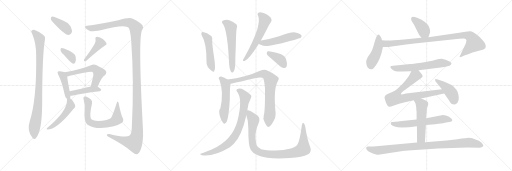
t = 0.00 s
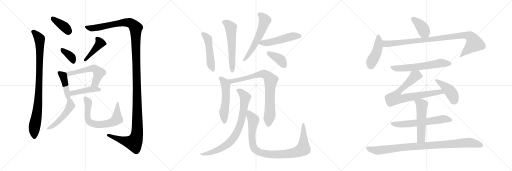
t = 4.22 s
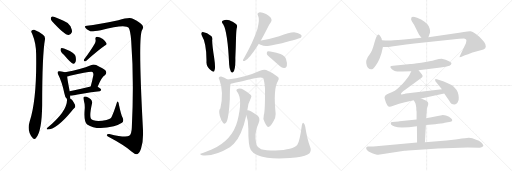
t = 8.44 s
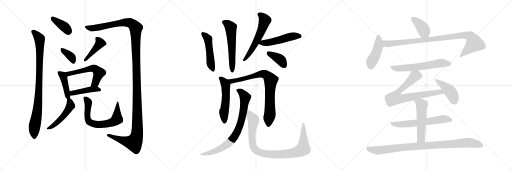
t = 12.67 s
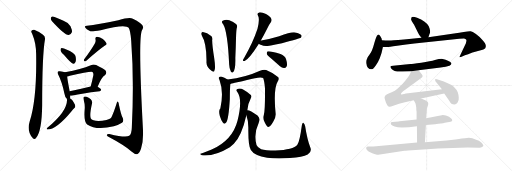
t = 16.89 s
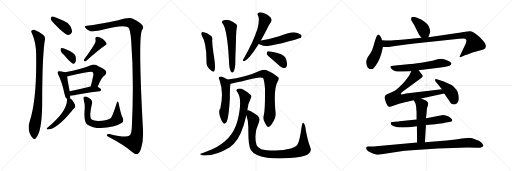
t = 21.11 s

The animated SVG that drew these frames (rendered in a browser with its animation timeline set to each time). Animation: 28 CSS @keyframes rules; one cycle of 21.11 s.

<svg version="1.1" viewBox="0 0 3072 1024" xmlns="http://www.w3.org/2000/svg">
  <g stroke="lightgray" stroke-dasharray="1,1" stroke-width="1" transform="scale(4, 4)">
    <line x1="0" y1="0" x2="256" y2="256"></line>
    <line x1="256" y1="0" x2="0" y2="256"></line>
    <line x1="128" y1="0" x2="128" y2="256"></line>
    <line x1="0" y1="128" x2="256" y2="128"></line>
    <line x1="256" y1="0" x2="512" y2="256"></line>
    <line x1="512" y1="0" x2="256" y2="256"></line>
    <line x1="384" y1="0" x2="384" y2="256"></line>
    <line x1="256" y1="128" x2="512" y2="128"></line>
    <line x1="512" y1="0" x2="768" y2="256"></line>
    <line x1="768" y1="0" x2="512" y2="256"></line>
    <line x1="640" y1="0" x2="640" y2="256"></line>
    <line x1="512" y1="128" x2="768" y2="128"></line>
  </g>
<g transform="scale(1, -1) translate(0, -850)">
   <style type="text/css">
    @keyframes keyframes0 {
      from {
       stroke: black;
       stroke-dashoffset: 381;
       stroke-width: 128;
       }
       55% {
       animation-timing-function: step-end;
       stroke: black;
       stroke-dashoffset: 0;
       stroke-width: 128;
       }
       to {
       stroke: black;
       stroke-width: 1024;
       }
       }
       #make-me-a-hanzi-animation-0 {
         animation: keyframes0 0.560059s both;
         animation-delay: 0.000000s;
         animation-timing-function: linear;
       }
    @keyframes keyframes1 {
      from {
       stroke: black;
       stroke-dashoffset: 904;
       stroke-width: 128;
       }
       75% {
       animation-timing-function: step-end;
       stroke: black;
       stroke-dashoffset: 0;
       stroke-width: 128;
       }
       to {
       stroke: black;
       stroke-width: 1024;
       }
       }
       #make-me-a-hanzi-animation-1 {
         animation: keyframes1 0.985677s both;
         animation-delay: 0.560059s;
         animation-timing-function: linear;
       }
    @keyframes keyframes2 {
      from {
       stroke: black;
       stroke-dashoffset: 1421;
       stroke-width: 128;
       }
       82% {
       animation-timing-function: step-end;
       stroke: black;
       stroke-dashoffset: 0;
       stroke-width: 128;
       }
       to {
       stroke: black;
       stroke-width: 1024;
       }
       }
       #make-me-a-hanzi-animation-2 {
         animation: keyframes2 1.406413s both;
         animation-delay: 1.545736s;
         animation-timing-function: linear;
       }
    @keyframes keyframes3 {
      from {
       stroke: black;
       stroke-dashoffset: 360;
       stroke-width: 128;
       }
       54% {
       animation-timing-function: step-end;
       stroke: black;
       stroke-dashoffset: 0;
       stroke-width: 128;
       }
       to {
       stroke: black;
       stroke-width: 1024;
       }
       }
       #make-me-a-hanzi-animation-3 {
         animation: keyframes3 0.542969s both;
         animation-delay: 2.952149s;
         animation-timing-function: linear;
       }
    @keyframes keyframes4 {
      from {
       stroke: black;
       stroke-dashoffset: 426;
       stroke-width: 128;
       }
       58% {
       animation-timing-function: step-end;
       stroke: black;
       stroke-dashoffset: 0;
       stroke-width: 128;
       }
       to {
       stroke: black;
       stroke-width: 1024;
       }
       }
       #make-me-a-hanzi-animation-4 {
         animation: keyframes4 0.596680s both;
         animation-delay: 3.495118s;
         animation-timing-function: linear;
       }
    @keyframes keyframes5 {
      from {
       stroke: black;
       stroke-dashoffset: 424;
       stroke-width: 128;
       }
       58% {
       animation-timing-function: step-end;
       stroke: black;
       stroke-dashoffset: 0;
       stroke-width: 128;
       }
       to {
       stroke: black;
       stroke-width: 1024;
       }
       }
       #make-me-a-hanzi-animation-5 {
         animation: keyframes5 0.595052s both;
         animation-delay: 4.091798s;
         animation-timing-function: linear;
       }
    @keyframes keyframes6 {
      from {
       stroke: black;
       stroke-dashoffset: 559;
       stroke-width: 128;
       }
       65% {
       animation-timing-function: step-end;
       stroke: black;
       stroke-dashoffset: 0;
       stroke-width: 128;
       }
       to {
       stroke: black;
       stroke-width: 1024;
       }
       }
       #make-me-a-hanzi-animation-6 {
         animation: keyframes6 0.704915s both;
         animation-delay: 4.686850s;
         animation-timing-function: linear;
       }
    @keyframes keyframes7 {
      from {
       stroke: black;
       stroke-dashoffset: 434;
       stroke-width: 128;
       }
       59% {
       animation-timing-function: step-end;
       stroke: black;
       stroke-dashoffset: 0;
       stroke-width: 128;
       }
       to {
       stroke: black;
       stroke-width: 1024;
       }
       }
       #make-me-a-hanzi-animation-7 {
         animation: keyframes7 0.603190s both;
         animation-delay: 5.391765s;
         animation-timing-function: linear;
       }
    @keyframes keyframes8 {
      from {
       stroke: black;
       stroke-dashoffset: 496;
       stroke-width: 128;
       }
       62% {
       animation-timing-function: step-end;
       stroke: black;
       stroke-dashoffset: 0;
       stroke-width: 128;
       }
       to {
       stroke: black;
       stroke-width: 1024;
       }
       }
       #make-me-a-hanzi-animation-8 {
         animation: keyframes8 0.653646s both;
         animation-delay: 5.994955s;
         animation-timing-function: linear;
       }
    @keyframes keyframes9 {
      from {
       stroke: black;
       stroke-dashoffset: 684;
       stroke-width: 128;
       }
       69% {
       animation-timing-function: step-end;
       stroke: black;
       stroke-dashoffset: 0;
       stroke-width: 128;
       }
       to {
       stroke: black;
       stroke-width: 1024;
       }
       }
       #make-me-a-hanzi-animation-9 {
         animation: keyframes9 0.806641s both;
         animation-delay: 6.648601s;
         animation-timing-function: linear;
       }
    @keyframes keyframes10 {
      from {
       stroke: black;
       stroke-dashoffset: 485;
       stroke-width: 128;
       }
       61% {
       animation-timing-function: step-end;
       stroke: black;
       stroke-dashoffset: 0;
       stroke-width: 128;
       }
       to {
       stroke: black;
       stroke-width: 1024;
       }
       }
       #make-me-a-hanzi-animation-10 {
         animation: keyframes10 0.644694s both;
         animation-delay: 7.455242s;
         animation-timing-function: linear;
       }
    @keyframes keyframes11 {
      from {
       stroke: black;
       stroke-dashoffset: 568;
       stroke-width: 128;
       }
       65% {
       animation-timing-function: step-end;
       stroke: black;
       stroke-dashoffset: 0;
       stroke-width: 128;
       }
       to {
       stroke: black;
       stroke-width: 1024;
       }
       }
       #make-me-a-hanzi-animation-11 {
         animation: keyframes11 0.712240s both;
         animation-delay: 8.099936s;
         animation-timing-function: linear;
       }
    @keyframes keyframes12 {
      from {
       stroke: black;
       stroke-dashoffset: 574;
       stroke-width: 128;
       }
       65% {
       animation-timing-function: step-end;
       stroke: black;
       stroke-dashoffset: 0;
       stroke-width: 128;
       }
       to {
       stroke: black;
       stroke-width: 1024;
       }
       }
       #make-me-a-hanzi-animation-12 {
         animation: keyframes12 0.717122s both;
         animation-delay: 8.812176s;
         animation-timing-function: linear;
       }
    @keyframes keyframes13 {
      from {
       stroke: black;
       stroke-dashoffset: 501;
       stroke-width: 128;
       }
       62% {
       animation-timing-function: step-end;
       stroke: black;
       stroke-dashoffset: 0;
       stroke-width: 128;
       }
       to {
       stroke: black;
       stroke-width: 1024;
       }
       }
       #make-me-a-hanzi-animation-13 {
         animation: keyframes13 0.657715s both;
         animation-delay: 9.529298s;
         animation-timing-function: linear;
       }
    @keyframes keyframes14 {
      from {
       stroke: black;
       stroke-dashoffset: 385;
       stroke-width: 128;
       }
       56% {
       animation-timing-function: step-end;
       stroke: black;
       stroke-dashoffset: 0;
       stroke-width: 128;
       }
       to {
       stroke: black;
       stroke-width: 1024;
       }
       }
       #make-me-a-hanzi-animation-14 {
         animation: keyframes14 0.563314s both;
         animation-delay: 10.187013s;
         animation-timing-function: linear;
       }
    @keyframes keyframes15 {
      from {
       stroke: black;
       stroke-dashoffset: 530;
       stroke-width: 128;
       }
       63% {
       animation-timing-function: step-end;
       stroke: black;
       stroke-dashoffset: 0;
       stroke-width: 128;
       }
       to {
       stroke: black;
       stroke-width: 1024;
       }
       }
       #make-me-a-hanzi-animation-15 {
         animation: keyframes15 0.681315s both;
         animation-delay: 10.750327s;
         animation-timing-function: linear;
       }
    @keyframes keyframes16 {
      from {
       stroke: black;
       stroke-dashoffset: 803;
       stroke-width: 128;
       }
       72% {
       animation-timing-function: step-end;
       stroke: black;
       stroke-dashoffset: 0;
       stroke-width: 128;
       }
       to {
       stroke: black;
       stroke-width: 1024;
       }
       }
       #make-me-a-hanzi-animation-16 {
         animation: keyframes16 0.903483s both;
         animation-delay: 11.431642s;
         animation-timing-function: linear;
       }
    @keyframes keyframes17 {
      from {
       stroke: black;
       stroke-dashoffset: 791;
       stroke-width: 128;
       }
       72% {
       animation-timing-function: step-end;
       stroke: black;
       stroke-dashoffset: 0;
       stroke-width: 128;
       }
       to {
       stroke: black;
       stroke-width: 1024;
       }
       }
       #make-me-a-hanzi-animation-17 {
         animation: keyframes17 0.893717s both;
         animation-delay: 12.335125s;
         animation-timing-function: linear;
       }
    @keyframes keyframes18 {
      from {
       stroke: black;
       stroke-dashoffset: 947;
       stroke-width: 128;
       }
       76% {
       animation-timing-function: step-end;
       stroke: black;
       stroke-dashoffset: 0;
       stroke-width: 128;
       }
       to {
       stroke: black;
       stroke-width: 1024;
       }
       }
       #make-me-a-hanzi-animation-18 {
         animation: keyframes18 1.020671s both;
         animation-delay: 13.228842s;
         animation-timing-function: linear;
       }
    @keyframes keyframes19 {
      from {
       stroke: black;
       stroke-dashoffset: 392;
       stroke-width: 128;
       }
       56% {
       animation-timing-function: step-end;
       stroke: black;
       stroke-dashoffset: 0;
       stroke-width: 128;
       }
       to {
       stroke: black;
       stroke-width: 1024;
       }
       }
       #make-me-a-hanzi-animation-19 {
         animation: keyframes19 0.569010s both;
         animation-delay: 14.249513s;
         animation-timing-function: linear;
       }
    @keyframes keyframes20 {
      from {
       stroke: black;
       stroke-dashoffset: 444;
       stroke-width: 128;
       }
       59% {
       animation-timing-function: step-end;
       stroke: black;
       stroke-dashoffset: 0;
       stroke-width: 128;
       }
       to {
       stroke: black;
       stroke-width: 1024;
       }
       }
       #make-me-a-hanzi-animation-20 {
         animation: keyframes20 0.611328s both;
         animation-delay: 14.818523s;
         animation-timing-function: linear;
       }
    @keyframes keyframes21 {
      from {
       stroke: black;
       stroke-dashoffset: 952;
       stroke-width: 128;
       }
       76% {
       animation-timing-function: step-end;
       stroke: black;
       stroke-dashoffset: 0;
       stroke-width: 128;
       }
       to {
       stroke: black;
       stroke-width: 1024;
       }
       }
       #make-me-a-hanzi-animation-21 {
         animation: keyframes21 1.024740s both;
         animation-delay: 15.429851s;
         animation-timing-function: linear;
       }
    @keyframes keyframes22 {
      from {
       stroke: black;
       stroke-dashoffset: 610;
       stroke-width: 128;
       }
       67% {
       animation-timing-function: step-end;
       stroke: black;
       stroke-dashoffset: 0;
       stroke-width: 128;
       }
       to {
       stroke: black;
       stroke-width: 1024;
       }
       }
       #make-me-a-hanzi-animation-22 {
         animation: keyframes22 0.746419s both;
         animation-delay: 16.454591s;
         animation-timing-function: linear;
       }
    @keyframes keyframes23 {
      from {
       stroke: black;
       stroke-dashoffset: 755;
       stroke-width: 128;
       }
       71% {
       animation-timing-function: step-end;
       stroke: black;
       stroke-dashoffset: 0;
       stroke-width: 128;
       }
       to {
       stroke: black;
       stroke-width: 1024;
       }
       }
       #make-me-a-hanzi-animation-23 {
         animation: keyframes23 0.864421s both;
         animation-delay: 17.201010s;
         animation-timing-function: linear;
       }
    @keyframes keyframes24 {
      from {
       stroke: black;
       stroke-dashoffset: 426;
       stroke-width: 128;
       }
       58% {
       animation-timing-function: step-end;
       stroke: black;
       stroke-dashoffset: 0;
       stroke-width: 128;
       }
       to {
       stroke: black;
       stroke-width: 1024;
       }
       }
       #make-me-a-hanzi-animation-24 {
         animation: keyframes24 0.596680s both;
         animation-delay: 18.065431s;
         animation-timing-function: linear;
       }
    @keyframes keyframes25 {
      from {
       stroke: black;
       stroke-dashoffset: 610;
       stroke-width: 128;
       }
       67% {
       animation-timing-function: step-end;
       stroke: black;
       stroke-dashoffset: 0;
       stroke-width: 128;
       }
       to {
       stroke: black;
       stroke-width: 1024;
       }
       }
       #make-me-a-hanzi-animation-25 {
         animation: keyframes25 0.746419s both;
         animation-delay: 18.662111s;
         animation-timing-function: linear;
       }
    @keyframes keyframes26 {
      from {
       stroke: black;
       stroke-dashoffset: 528;
       stroke-width: 128;
       }
       63% {
       animation-timing-function: step-end;
       stroke: black;
       stroke-dashoffset: 0;
       stroke-width: 128;
       }
       to {
       stroke: black;
       stroke-width: 1024;
       }
       }
       #make-me-a-hanzi-animation-26 {
         animation: keyframes26 0.679688s both;
         animation-delay: 19.408530s;
         animation-timing-function: linear;
       }
    @keyframes keyframes27 {
      from {
       stroke: black;
       stroke-dashoffset: 946;
       stroke-width: 128;
       }
       75% {
       animation-timing-function: step-end;
       stroke: black;
       stroke-dashoffset: 0;
       stroke-width: 128;
       }
       to {
       stroke: black;
       stroke-width: 1024;
       }
       }
       #make-me-a-hanzi-animation-27 {
         animation: keyframes27 1.019857s both;
         animation-delay: 20.088218s;
         animation-timing-function: linear;
       }
</style>
<path d="M 312.0 724.0 Q 387.0 642.0 411.0 641.0 Q 424.0 640.0 432.0 659.0 Q 433.0 672.0 423.0 694.0 Q 410.0 715.0 381.0 726.0 Q 336.0 748.0 316.0 752.0 Q 306.0 753.0 305.0 742.0 Q 304.0 733.0 312.0 724.0 Z" fill="lightgray"></path> 
<path d="M 193.0 649.0 Q 218.0 589.0 217.0 519.0 Q 221.0 254.0 178.0 122.0 Q 160.0 65.0 195.0 25.0 Q 207.0 10.0 217.0 25.0 Q 251.0 62.0 253.0 221.0 Q 253.0 521.0 270.0 615.0 Q 273.0 634.0 256.0 644.0 Q 232.0 663.0 205.0 673.0 Q 195.0 674.0 189.0 666.0 Q 185.0 660.0 193.0 649.0 Z" fill="lightgray"></path> 
<path d="M 522.0 697.0 Q 506.0 697.0 510.0 687.0 Q 517.0 675.0 539.0 665.0 Q 548.0 661.0 604.0 670.0 Q 754.0 710.0 772.0 684.0 Q 782.0 668.0 787.0 609.0 Q 805.0 365.0 791.0 88.0 Q 790.0 48.0 775.0 36.0 Q 754.0 23.0 656.0 47.0 Q 640.0 48.0 641.0 39.0 Q 642.0 32.0 656.0 27.0 Q 743.0 -19.0 789.0 -58.0 Q 811.0 -77.0 823.0 -74.0 Q 836.0 -71.0 846.0 -42.0 Q 861.0 4.0 858.0 70.0 Q 828.0 625.0 852.0 669.0 Q 864.0 690.0 853.0 701.0 Q 843.0 716.0 797.0 739.0 Q 776.0 749.0 710.0 730.0 Q 587.0 705.0 522.0 697.0 Z" fill="lightgray"></path> 
<path d="M 383.0 522.0 Q 426.0 471.0 439.0 468.0 Q 446.0 467.0 452.0 477.0 Q 458.0 487.0 454.0 511.0 Q 450.0 535.0 384.0 560.0 Q 372.0 564.0 367.0 562.0 Q 363.0 561.0 363.0 550.0 Q 364.0 541.0 383.0 522.0 Z" fill="lightgray"></path> 
<path d="M 569.0 590.0 Q 548.0 553.0 505.0 495.0 Q 501.0 488.0 506.0 483.0 Q 512.0 482.0 518.0 487.0 Q 593.0 553.0 630.0 578.0 Q 643.0 582.0 639.0 591.0 Q 633.0 604.0 617.0 617.0 Q 601.0 630.0 582.0 631.0 Q 570.0 630.0 573.0 614.0 Q 576.0 604.0 569.0 590.0 Z" fill="lightgray"></path> 
<path d="M 421.0 260.0 Q 422.0 267.0 422.0 277.0 L 418.0 304.0 Q 405.0 370.0 403.0 392.0 C 401.0 413.0 401.0 413.0 390.0 417.0 Q 380.0 421.0 359.0 423.0 Q 350.0 426.0 347.0 421.0 Q 343.0 417.0 349.0 404.0 Q 371.0 362.0 386.0 292.0 Q 389.0 270.0 402.0 257.0 C 419.0 238.0 419.0 238.0 421.0 260.0 Z" fill="lightgray"></path> 
<path d="M 586.0 330.0 Q 608.0 388.0 631.0 401.0 Q 644.0 416.0 632.0 430.0 Q 619.0 440.0 577.0 461.0 Q 562.0 467.0 545.0 460.0 Q 488.0 436.0 390.0 417.0 C 361.0 411.0 374.0 386.0 403.0 392.0 Q 410.0 393.0 419.0 396.0 Q 548.0 426.0 555.0 419.0 Q 562.0 412.0 560.0 399.0 Q 553.0 362.0 544.0 332.0 C 536.0 303.0 575.0 302.0 586.0 330.0 Z" fill="lightgray"></path> 
<path d="M 422.0 277.0 Q 429.0 277.0 437.0 278.0 Q 488.0 291.0 598.0 304.0 Q 605.0 305.0 607.0 312.0 Q 607.0 318.0 586.0 330.0 C 571.0 339.0 571.0 339.0 544.0 332.0 Q 472.0 314.0 418.0 304.0 C 389.0 298.0 392.0 276.0 422.0 277.0 Z" fill="lightgray"></path> 
<path d="M 402.0 257.0 Q 401.0 256.0 402.0 250.0 Q 402.0 183.0 286.0 86.0 Q 282.0 83.0 280.0 78.0 Q 280.0 74.0 284.0 74.0 Q 339.0 74.0 428.0 182.0 Q 440.0 197.0 448.0 204.0 Q 454.0 211.0 450.0 222.0 Q 435.0 255.0 421.0 260.0 C 402.0 271.0 402.0 271.0 402.0 257.0 Z" fill="lightgray"></path> 
<path d="M 736.0 144.0 Q 726.0 163.0 713.0 226.0 Q 713.0 238.0 707.0 241.0 Q 703.0 244.0 700.0 231.0 Q 679.0 164.0 666.0 143.0 Q 659.0 136.0 639.0 131.0 Q 590.0 121.0 561.0 129.0 Q 548.0 133.0 545.0 140.0 Q 536.0 159.0 552.0 230.0 Q 558.0 254.0 520.0 270.0 Q 510.0 274.0 504.0 270.0 Q 498.0 267.0 502.0 253.0 Q 511.0 222.0 508.0 194.0 Q 502.0 122.0 523.0 104.0 Q 577.0 67.0 683.0 93.0 Q 707.0 100.0 732.0 115.0 Q 745.0 125.0 736.0 144.0 Z" fill="lightgray"></path> 
<path d="M 1210.0 639.5 Q 1240.0 591.5 1239.0 481.5 Q 1236.0 448.5 1273.0 423.5 Q 1285.0 417.5 1286.0 426.5 Q 1295.0 436.5 1285.0 504.5 Q 1273.0 580.5 1273.0 609.5 Q 1276.0 622.5 1269.0 633.5 Q 1242.0 654.5 1217.0 658.5 Q 1213.0 659.5 1209.0 654.5 Q 1206.0 648.5 1210.0 639.5 Z" fill="lightgray"></path> 
<path d="M 1339.0 705.5 Q 1366.0 660.5 1375.0 463.5 Q 1376.0 438.5 1385.0 421.5 Q 1391.0 411.5 1398.0 417.5 Q 1414.0 430.5 1412.0 503.5 Q 1415.0 566.5 1416.0 620.5 Q 1417.0 662.5 1420.0 679.5 Q 1427.0 698.5 1416.0 707.5 Q 1401.0 719.5 1376.0 729.5 Q 1357.0 736.5 1336.0 726.5 Q 1326.0 719.5 1339.0 705.5 Z" fill="lightgray"></path> 
<path d="M 1565.0 607.5 Q 1583.0 638.5 1602.0 676.5 Q 1614.0 704.5 1626.0 719.5 Q 1633.0 729.5 1627.0 740.5 Q 1623.0 750.5 1596.0 766.5 Q 1571.0 778.5 1555.0 776.5 Q 1539.0 772.5 1549.0 754.5 Q 1559.0 736.5 1545.0 678.5 Q 1518.0 596.5 1466.0 506.5 Q 1459.0 496.5 1458.0 491.5 Q 1457.0 481.5 1468.0 485.5 Q 1496.0 497.5 1553.0 588.5 L 1565.0 607.5 Z" fill="lightgray"></path> 
<path d="M 1553.0 588.5 Q 1562.0 579.5 1596.0 574.5 Q 1606.0 574.5 1692.0 591.5 Q 1800.0 621.5 1805.0 624.5 Q 1812.0 631.5 1808.0 640.5 Q 1801.0 650.5 1771.0 656.5 Q 1746.0 660.5 1675.0 633.5 Q 1624.0 617.5 1567.0 608.5 Q 1566.0 608.5 1565.0 607.5 C 1536.0 600.5 1536.0 600.5 1553.0 588.5 Z" fill="lightgray"></path> 
<path d="M 1629.0 498.5 L 1680.0 453.5 Q 1693.0 441.5 1707.0 443.5 Q 1717.0 443.5 1721.0 455.5 Q 1725.0 468.5 1716.0 496.5 Q 1710.0 514.5 1683.0 526.5 Q 1614.0 548.5 1604.0 542.5 Q 1600.0 538.5 1601.0 526.5 Q 1605.0 516.5 1629.0 498.5 Z" fill="lightgray"></path> 
<path d="M 1365.0 373.5 Q 1347.0 386.5 1327.0 391.5 Q 1318.0 392.5 1313.0 385.5 Q 1310.0 381.5 1317.0 371.5 Q 1344.0 299.5 1322.0 199.5 Q 1310.0 189.5 1319.0 155.5 Q 1328.0 125.5 1338.0 114.5 Q 1348.0 102.5 1357.0 115.5 Q 1372.0 136.5 1379.0 257.5 Q 1379.0 326.5 1383.0 347.5 C 1385.0 360.5 1385.0 360.5 1365.0 373.5 Z" fill="lightgray"></path> 
<path d="M 1583.0 160.5 Q 1576.0 138.5 1588.0 117.5 Q 1601.0 89.5 1610.0 89.5 Q 1623.0 90.5 1640.0 121.5 Q 1655.0 146.5 1654.0 166.5 Q 1639.0 319.5 1667.0 363.5 Q 1677.0 378.5 1670.0 387.5 Q 1643.0 411.5 1597.0 430.5 Q 1582.0 434.5 1560.0 426.5 Q 1473.0 386.5 1365.0 373.5 C 1335.0 369.5 1354.0 341.5 1383.0 347.5 Q 1386.0 347.5 1482.0 370.5 Q 1561.0 392.5 1579.0 382.5 Q 1586.0 366.5 1590.0 320.5 Q 1591.0 187.5 1583.0 160.5 Z" fill="lightgray"></path> 
<path d="M 1484.0 189.5 Q 1487.0 228.5 1506.0 264.5 Q 1512.0 273.5 1505.0 280.5 Q 1490.0 296.5 1461.0 312.5 Q 1445.0 322.5 1429.0 318.5 Q 1411.0 314.5 1424.0 298.5 Q 1457.0 253.5 1425.0 126.5 Q 1395.0 9.5 1270.0 -46.5 L 1217.0 -66.5 Q 1205.0 -69.5 1202.0 -71.5 Q 1198.0 -75.5 1211.0 -80.5 Q 1286.0 -89.5 1379.0 -32.5 L 1403.0 -11.5 Q 1451.0 37.5 1478.0 159.5 L 1484.0 189.5 Z" fill="lightgray"></path> 
<path d="M 1861.0 -30.5 Q 1843.0 14.5 1831.0 93.5 Q 1828.0 109.5 1821.0 113.5 Q 1814.0 117.5 1811.0 98.5 Q 1798.0 1.5 1784.0 -17.5 Q 1760.0 -47.5 1652.0 -52.5 Q 1592.0 -52.5 1567.0 -44.5 Q 1545.0 -34.5 1539.0 -19.5 Q 1521.0 49.5 1552.0 113.5 Q 1564.0 141.5 1545.0 158.5 Q 1496.0 192.5 1484.0 189.5 C 1467.0 194.5 1469.0 188.5 1478.0 159.5 Q 1491.0 126.5 1490.0 78.5 Q 1489.0 -23.5 1505.0 -49.5 Q 1526.0 -83.5 1603.0 -95.5 Q 1655.0 -102.5 1740.0 -97.5 Q 1816.0 -93.5 1846.0 -76.5 Q 1874.0 -60.5 1861.0 -30.5 Z" fill="lightgray"></path> 
<path d="M 2570.5 628.0 L 2576.5 645.0 Q 2586.5 663.0 2572.5 694.0 Q 2567.5 706.0 2545.5 722.0 Q 2529.5 736.0 2502.5 745.0 Q 2475.5 754.0 2469.5 748.0 Q 2467.5 742.0 2466.5 735.0 Q 2466.5 728.0 2484.5 702.0 L 2507.5 656.0 Q 2511.5 645.0 2528.5 624.0 C 2547.5 601.0 2560.5 600.0 2570.5 628.0 Z" fill="lightgray"></path> 
<path d="M 2291.5 609.0 L 2289.5 620.0 Q 2277.5 644.0 2270.5 644.0 Q 2260.5 644.0 2246.5 595.0 Q 2233.5 545.0 2218.5 525.0 Q 2204.5 505.0 2203.5 502.0 Q 2202.5 498.0 2199.5 493.0 Q 2196.5 488.0 2197.5 472.0 Q 2199.5 455.0 2207.5 445.0 Q 2222.5 429.0 2238.5 439.0 Q 2244.5 443.0 2256.5 461.0 Q 2268.5 478.0 2278.5 502.0 Q 2289.5 526.0 2297.5 569.0 L 2291.5 609.0 Z" fill="lightgray"></path> 
<path d="M 2528.5 624.0 L 2469.5 618.0 Q 2368.5 609.0 2346.5 608.0 Q 2324.5 607.0 2291.5 609.0 C 2261.5 610.0 2267.5 569.0 2297.5 569.0 L 2322.5 569.0 Q 2325.5 568.0 2382.5 577.0 Q 2439.5 586.0 2486.5 590.0 L 2755.5 618.0 Q 2783.5 620.0 2789.5 619.0 Q 2795.5 618.0 2797.5 612.0 Q 2800.5 610.0 2795.5 592.0 L 2763.5 524.0 Q 2756.5 510.0 2757.5 508.0 Q 2759.5 506.0 2769.5 510.0 L 2789.5 519.0 Q 2832.5 536.0 2840.5 538.0 L 2895.5 552.0 Q 2903.5 554.0 2911.5 562.0 Q 2923.5 582.0 2894.5 611.0 Q 2876.5 632.0 2855.5 647.0 Q 2834.5 662.0 2823.5 664.0 Q 2812.5 665.0 2782.5 659.0 Q 2752.5 653.0 2734.5 651.0 L 2570.5 628.0 L 2528.5 624.0 Z" fill="lightgray"></path> 
<path d="M 2511.5 430.0 L 2643.5 446.0 Q 2677.5 451.0 2696.5 457.0 Q 2707.5 464.0 2708.5 469.0 Q 2710.5 473.0 2699.5 480.0 Q 2688.5 487.0 2673.5 492.0 L 2650.5 498.0 Q 2635.5 498.0 2609.5 491.0 Q 2584.5 483.0 2527.5 475.0 Q 2471.5 467.0 2462.5 467.0 L 2358.5 457.0 Q 2344.5 455.0 2342.5 452.0 Q 2340.5 447.0 2348.5 439.0 Q 2366.5 418.0 2413.5 422.0 L 2467.5 424.0 L 2511.5 430.0 Z" fill="lightgray"></path> 
<path d="M 2526.5 260.0 L 2665.5 290.0 C 2694.5 296.0 2681.5 320.0 2651.5 316.0 L 2435.5 290.0 L 2424.5 287.0 Q 2409.5 283.0 2406.5 286.0 Q 2400.5 293.0 2435.5 316.0 L 2529.5 384.0 Q 2541.5 394.0 2530.5 405.0 L 2511.5 430.0 C 2493.5 454.0 2480.5 451.0 2467.5 424.0 L 2457.5 403.0 Q 2451.5 391.0 2431.5 366.0 Q 2411.5 341.0 2397.5 330.0 Q 2373.5 308.0 2362.5 303.0 Q 2351.5 297.0 2335.5 291.0 Q 2320.5 285.0 2313.5 279.0 Q 2308.5 272.0 2307.5 267.0 Q 2306.5 261.0 2315.5 236.0 Q 2325.5 211.0 2336.5 210.0 Q 2341.5 209.0 2359.5 216.0 Q 2377.5 223.0 2394.5 228.0 L 2429.5 238.0 L 2482.5 249.0 L 2526.5 260.0 Z" fill="lightgray"></path> 
<path d="M 2665.5 290.0 L 2696.5 245.0 Q 2705.5 224.0 2726.5 224.0 Q 2737.5 225.0 2745.5 236.0 Q 2754.5 247.0 2752.5 266.0 Q 2751.5 284.0 2746.5 298.0 Q 2742.5 311.0 2722.5 331.0 Q 2702.5 350.0 2630.5 373.0 Q 2613.5 379.0 2611.5 375.0 Q 2609.5 370.0 2612.5 364.0 L 2651.5 316.0 L 2665.5 290.0 Z" fill="lightgray"></path> 
<path d="M 2555.5 101.0 L 2610.5 106.0 Q 2652.5 108.0 2668.5 114.0 L 2703.5 121.0 Q 2713.5 122.0 2713.5 129.0 Q 2713.5 136.0 2705.5 142.0 L 2694.5 151.0 Q 2671.5 162.0 2650.5 160.0 Q 2647.5 160.0 2626.5 155.0 L 2588.5 147.0 L 2555.5 142.0 L 2499.5 134.0 L 2397.5 123.0 Q 2397.5 122.0 2372.5 121.0 Q 2347.5 120.0 2345.5 116.0 Q 2343.5 110.0 2346.5 104.0 Q 2350.5 98.0 2367.5 92.0 Q 2384.5 86.0 2411.5 86.0 L 2453.5 88.0 L 2501.5 94.0 L 2555.5 101.0 Z" fill="lightgray"></path> 
<path d="M 2549.5 -2.0 L 2555.5 101.0 L 2555.5 142.0 L 2559.5 171.0 L 2561.5 199.0 Q 2561.5 202.0 2567.5 218.0 Q 2575.5 238.0 2554.5 248.0 L 2526.5 260.0 C 2498.5 272.0 2467.5 275.0 2482.5 249.0 L 2492.5 232.0 Q 2494.5 227.0 2497.5 206.0 Q 2497.5 188.0 2499.5 180.0 L 2499.5 134.0 L 2501.5 94.0 L 2502.5 -4.0 C 2502.5 -34.0 2547.5 -32.0 2549.5 -2.0 Z" fill="lightgray"></path> 
<path d="M 2269.5 -78.0 L 2426.5 -54.0 Q 2432.5 -53.0 2448.5 -52.0 L 2627.5 -40.0 L 2805.5 -34.0 Q 2862.5 -34.0 2873.5 -35.0 Q 2884.5 -36.0 2892.5 -31.0 Q 2900.5 -27.0 2900.5 -24.0 Q 2900.5 -22.0 2894.5 -11.0 Q 2891.5 -6.0 2873.5 6.0 Q 2852.5 15.0 2833.5 21.0 Q 2815.5 27.0 2789.5 21.0 Q 2779.5 21.0 2732.5 14.0 L 2679.5 8.0 L 2549.5 -2.0 L 2502.5 -4.0 L 2240.5 -28.0 L 2205.5 -28.0 Q 2197.5 -32.0 2196.5 -36.0 Q 2196.5 -40.0 2200.5 -47.0 Q 2208.5 -56.0 2220.5 -62.0 Q 2257.5 -78.0 2269.5 -78.0 Z" fill="lightgray"></path> 
      <clipPath id="make-me-a-hanzi-clip-0">
      <path d="M 312.0 724.0 Q 387.0 642.0 411.0 641.0 Q 424.0 640.0 432.0 659.0 Q 433.0 672.0 423.0 694.0 Q 410.0 715.0 381.0 726.0 Q 336.0 748.0 316.0 752.0 Q 306.0 753.0 305.0 742.0 Q 304.0 733.0 312.0 724.0 Z" fill="lightgray"></path>
      </clipPath>
      <path clip-path="url(#make-me-a-hanzi-clip-0)" d="M 318.0 739.0 L 397.0 682.0 L 412.0 659.0 " fill="none" id="make-me-a-hanzi-animation-0" stroke-dasharray="253 506" stroke-linecap="round"></path>

      <clipPath id="make-me-a-hanzi-clip-1">
      <path d="M 193.0 649.0 Q 218.0 589.0 217.0 519.0 Q 221.0 254.0 178.0 122.0 Q 160.0 65.0 195.0 25.0 Q 207.0 10.0 217.0 25.0 Q 251.0 62.0 253.0 221.0 Q 253.0 521.0 270.0 615.0 Q 273.0 634.0 256.0 644.0 Q 232.0 663.0 205.0 673.0 Q 195.0 674.0 189.0 666.0 Q 185.0 660.0 193.0 649.0 Z" fill="lightgray"></path>
      </clipPath>
      <path clip-path="url(#make-me-a-hanzi-clip-1)" d="M 199.0 661.0 L 234.0 623.0 L 239.0 598.0 L 232.0 279.0 L 225.0 187.0 L 207.0 94.0 L 206.0 29.0 " fill="none" id="make-me-a-hanzi-animation-1" stroke-dasharray="776 1552" stroke-linecap="round"></path>

      <clipPath id="make-me-a-hanzi-clip-2">
      <path d="M 522.0 697.0 Q 506.0 697.0 510.0 687.0 Q 517.0 675.0 539.0 665.0 Q 548.0 661.0 604.0 670.0 Q 754.0 710.0 772.0 684.0 Q 782.0 668.0 787.0 609.0 Q 805.0 365.0 791.0 88.0 Q 790.0 48.0 775.0 36.0 Q 754.0 23.0 656.0 47.0 Q 640.0 48.0 641.0 39.0 Q 642.0 32.0 656.0 27.0 Q 743.0 -19.0 789.0 -58.0 Q 811.0 -77.0 823.0 -74.0 Q 836.0 -71.0 846.0 -42.0 Q 861.0 4.0 858.0 70.0 Q 828.0 625.0 852.0 669.0 Q 864.0 690.0 853.0 701.0 Q 843.0 716.0 797.0 739.0 Q 776.0 749.0 710.0 730.0 Q 587.0 705.0 522.0 697.0 Z" fill="lightgray"></path>
      </clipPath>
      <path clip-path="url(#make-me-a-hanzi-clip-2)" d="M 519.0 688.0 L 549.0 682.0 L 591.0 686.0 L 725.0 715.0 L 762.0 717.0 L 792.0 708.0 L 815.0 683.0 L 826.0 83.0 L 816.0 20.0 L 804.0 -5.0 L 788.0 -4.0 L 649.0 39.0 " fill="none" id="make-me-a-hanzi-animation-2" stroke-dasharray="1293 2586" stroke-linecap="round"></path>

      <clipPath id="make-me-a-hanzi-clip-3">
      <path d="M 383.0 522.0 Q 426.0 471.0 439.0 468.0 Q 446.0 467.0 452.0 477.0 Q 458.0 487.0 454.0 511.0 Q 450.0 535.0 384.0 560.0 Q 372.0 564.0 367.0 562.0 Q 363.0 561.0 363.0 550.0 Q 364.0 541.0 383.0 522.0 Z" fill="lightgray"></path>
      </clipPath>
      <path clip-path="url(#make-me-a-hanzi-clip-3)" d="M 371.0 554.0 L 430.0 506.0 L 441.0 480.0 " fill="none" id="make-me-a-hanzi-animation-3" stroke-dasharray="232 464" stroke-linecap="round"></path>

      <clipPath id="make-me-a-hanzi-clip-4">
      <path d="M 569.0 590.0 Q 548.0 553.0 505.0 495.0 Q 501.0 488.0 506.0 483.0 Q 512.0 482.0 518.0 487.0 Q 593.0 553.0 630.0 578.0 Q 643.0 582.0 639.0 591.0 Q 633.0 604.0 617.0 617.0 Q 601.0 630.0 582.0 631.0 Q 570.0 630.0 573.0 614.0 Q 576.0 604.0 569.0 590.0 Z" fill="lightgray"></path>
      </clipPath>
      <path clip-path="url(#make-me-a-hanzi-clip-4)" d="M 583.0 620.0 L 601.0 593.0 L 511.0 489.0 " fill="none" id="make-me-a-hanzi-animation-4" stroke-dasharray="298 596" stroke-linecap="round"></path>

      <clipPath id="make-me-a-hanzi-clip-5">
      <path d="M 421.0 260.0 Q 422.0 267.0 422.0 277.0 L 418.0 304.0 Q 405.0 370.0 403.0 392.0 C 401.0 413.0 401.0 413.0 390.0 417.0 Q 380.0 421.0 359.0 423.0 Q 350.0 426.0 347.0 421.0 Q 343.0 417.0 349.0 404.0 Q 371.0 362.0 386.0 292.0 Q 389.0 270.0 402.0 257.0 C 419.0 238.0 419.0 238.0 421.0 260.0 Z" fill="lightgray"></path>
      </clipPath>
      <path clip-path="url(#make-me-a-hanzi-clip-5)" d="M 354.0 416.0 L 381.0 388.0 L 403.0 289.0 L 415.0 264.0 " fill="none" id="make-me-a-hanzi-animation-5" stroke-dasharray="296 592" stroke-linecap="round"></path>

      <clipPath id="make-me-a-hanzi-clip-6">
      <path d="M 586.0 330.0 Q 608.0 388.0 631.0 401.0 Q 644.0 416.0 632.0 430.0 Q 619.0 440.0 577.0 461.0 Q 562.0 467.0 545.0 460.0 Q 488.0 436.0 390.0 417.0 C 361.0 411.0 374.0 386.0 403.0 392.0 Q 410.0 393.0 419.0 396.0 Q 548.0 426.0 555.0 419.0 Q 562.0 412.0 560.0 399.0 Q 553.0 362.0 544.0 332.0 C 536.0 303.0 575.0 302.0 586.0 330.0 Z" fill="lightgray"></path>
      </clipPath>
      <path clip-path="url(#make-me-a-hanzi-clip-6)" d="M 400.0 414.0 L 411.0 407.0 L 430.0 408.0 L 535.0 438.0 L 562.0 441.0 L 576.0 435.0 L 594.0 414.0 L 572.0 352.0 L 551.0 337.0 " fill="none" id="make-me-a-hanzi-animation-6" stroke-dasharray="431 862" stroke-linecap="round"></path>

      <clipPath id="make-me-a-hanzi-clip-7">
      <path d="M 422.0 277.0 Q 429.0 277.0 437.0 278.0 Q 488.0 291.0 598.0 304.0 Q 605.0 305.0 607.0 312.0 Q 607.0 318.0 586.0 330.0 C 571.0 339.0 571.0 339.0 544.0 332.0 Q 472.0 314.0 418.0 304.0 C 389.0 298.0 392.0 276.0 422.0 277.0 Z" fill="lightgray"></path>
      </clipPath>
      <path clip-path="url(#make-me-a-hanzi-clip-7)" d="M 425.0 298.0 L 434.0 292.0 L 540.0 315.0 L 599.0 312.0 " fill="none" id="make-me-a-hanzi-animation-7" stroke-dasharray="306 612" stroke-linecap="round"></path>

      <clipPath id="make-me-a-hanzi-clip-8">
      <path d="M 402.0 257.0 Q 401.0 256.0 402.0 250.0 Q 402.0 183.0 286.0 86.0 Q 282.0 83.0 280.0 78.0 Q 280.0 74.0 284.0 74.0 Q 339.0 74.0 428.0 182.0 Q 440.0 197.0 448.0 204.0 Q 454.0 211.0 450.0 222.0 Q 435.0 255.0 421.0 260.0 C 402.0 271.0 402.0 271.0 402.0 257.0 Z" fill="lightgray"></path>
      </clipPath>
      <path clip-path="url(#make-me-a-hanzi-clip-8)" d="M 407.0 254.0 L 418.0 243.0 L 424.0 220.0 L 406.0 186.0 L 345.0 117.0 L 286.0 80.0 " fill="none" id="make-me-a-hanzi-animation-8" stroke-dasharray="368 736" stroke-linecap="round"></path>

      <clipPath id="make-me-a-hanzi-clip-9">
      <path d="M 736.0 144.0 Q 726.0 163.0 713.0 226.0 Q 713.0 238.0 707.0 241.0 Q 703.0 244.0 700.0 231.0 Q 679.0 164.0 666.0 143.0 Q 659.0 136.0 639.0 131.0 Q 590.0 121.0 561.0 129.0 Q 548.0 133.0 545.0 140.0 Q 536.0 159.0 552.0 230.0 Q 558.0 254.0 520.0 270.0 Q 510.0 274.0 504.0 270.0 Q 498.0 267.0 502.0 253.0 Q 511.0 222.0 508.0 194.0 Q 502.0 122.0 523.0 104.0 Q 577.0 67.0 683.0 93.0 Q 707.0 100.0 732.0 115.0 Q 745.0 125.0 736.0 144.0 Z" fill="lightgray"></path>
      </clipPath>
      <path clip-path="url(#make-me-a-hanzi-clip-9)" d="M 510.0 262.0 L 528.0 241.0 L 531.0 223.0 L 523.0 162.0 L 527.0 133.0 L 535.0 120.0 L 567.0 106.0 L 651.0 110.0 L 681.0 120.0 L 702.0 137.0 L 705.0 235.0 " fill="none" id="make-me-a-hanzi-animation-9" stroke-dasharray="556 1112" stroke-linecap="round"></path>

      <clipPath id="make-me-a-hanzi-clip-10">
      <path d="M 1210.0 639.5 Q 1240.0 591.5 1239.0 481.5 Q 1236.0 448.5 1273.0 423.5 Q 1285.0 417.5 1286.0 426.5 Q 1295.0 436.5 1285.0 504.5 Q 1273.0 580.5 1273.0 609.5 Q 1276.0 622.5 1269.0 633.5 Q 1242.0 654.5 1217.0 658.5 Q 1213.0 659.5 1209.0 654.5 Q 1206.0 648.5 1210.0 639.5 Z" fill="lightgray"></path>
      </clipPath>
      <path clip-path="url(#make-me-a-hanzi-clip-10)" d="M 1217.0 647.5 L 1248.0 616.5 L 1263.0 475.5 L 1277.0 434.5 " fill="none" id="make-me-a-hanzi-animation-10" stroke-dasharray="357 714" stroke-linecap="round"></path>

      <clipPath id="make-me-a-hanzi-clip-11">
      <path d="M 1339.0 705.5 Q 1366.0 660.5 1375.0 463.5 Q 1376.0 438.5 1385.0 421.5 Q 1391.0 411.5 1398.0 417.5 Q 1414.0 430.5 1412.0 503.5 Q 1415.0 566.5 1416.0 620.5 Q 1417.0 662.5 1420.0 679.5 Q 1427.0 698.5 1416.0 707.5 Q 1401.0 719.5 1376.0 729.5 Q 1357.0 736.5 1336.0 726.5 Q 1326.0 719.5 1339.0 705.5 Z" fill="lightgray"></path>
      </clipPath>
      <path clip-path="url(#make-me-a-hanzi-clip-11)" d="M 1344.0 716.5 L 1367.0 705.5 L 1385.0 685.5 L 1394.0 426.5 " fill="none" id="make-me-a-hanzi-animation-11" stroke-dasharray="440 880" stroke-linecap="round"></path>

      <clipPath id="make-me-a-hanzi-clip-12">
      <path d="M 1565.0 607.5 Q 1583.0 638.5 1602.0 676.5 Q 1614.0 704.5 1626.0 719.5 Q 1633.0 729.5 1627.0 740.5 Q 1623.0 750.5 1596.0 766.5 Q 1571.0 778.5 1555.0 776.5 Q 1539.0 772.5 1549.0 754.5 Q 1559.0 736.5 1545.0 678.5 Q 1518.0 596.5 1466.0 506.5 Q 1459.0 496.5 1458.0 491.5 Q 1457.0 481.5 1468.0 485.5 Q 1496.0 497.5 1553.0 588.5 L 1565.0 607.5 Z" fill="lightgray"></path>
      </clipPath>
      <path clip-path="url(#make-me-a-hanzi-clip-12)" d="M 1557.0 764.5 L 1579.0 746.5 L 1589.0 728.5 L 1579.0 694.5 L 1532.0 588.5 L 1486.0 514.5 L 1465.0 492.5 " fill="none" id="make-me-a-hanzi-animation-12" stroke-dasharray="446 892" stroke-linecap="round"></path>

      <clipPath id="make-me-a-hanzi-clip-13">
      <path d="M 1553.0 588.5 Q 1562.0 579.5 1596.0 574.5 Q 1606.0 574.5 1692.0 591.5 Q 1800.0 621.5 1805.0 624.5 Q 1812.0 631.5 1808.0 640.5 Q 1801.0 650.5 1771.0 656.5 Q 1746.0 660.5 1675.0 633.5 Q 1624.0 617.5 1567.0 608.5 Q 1566.0 608.5 1565.0 607.5 C 1536.0 600.5 1536.0 600.5 1553.0 588.5 Z" fill="lightgray"></path>
      </clipPath>
      <path clip-path="url(#make-me-a-hanzi-clip-13)" d="M 1560.0 590.5 L 1637.0 600.5 L 1766.0 635.5 L 1800.0 632.5 " fill="none" id="make-me-a-hanzi-animation-13" stroke-dasharray="373 746" stroke-linecap="round"></path>

      <clipPath id="make-me-a-hanzi-clip-14">
      <path d="M 1629.0 498.5 L 1680.0 453.5 Q 1693.0 441.5 1707.0 443.5 Q 1717.0 443.5 1721.0 455.5 Q 1725.0 468.5 1716.0 496.5 Q 1710.0 514.5 1683.0 526.5 Q 1614.0 548.5 1604.0 542.5 Q 1600.0 538.5 1601.0 526.5 Q 1605.0 516.5 1629.0 498.5 Z" fill="lightgray"></path>
      </clipPath>
      <path clip-path="url(#make-me-a-hanzi-clip-14)" d="M 1608.0 537.5 L 1677.0 496.5 L 1707.0 458.5 " fill="none" id="make-me-a-hanzi-animation-14" stroke-dasharray="257 514" stroke-linecap="round"></path>

      <clipPath id="make-me-a-hanzi-clip-15">
      <path d="M 1365.0 373.5 Q 1347.0 386.5 1327.0 391.5 Q 1318.0 392.5 1313.0 385.5 Q 1310.0 381.5 1317.0 371.5 Q 1344.0 299.5 1322.0 199.5 Q 1310.0 189.5 1319.0 155.5 Q 1328.0 125.5 1338.0 114.5 Q 1348.0 102.5 1357.0 115.5 Q 1372.0 136.5 1379.0 257.5 Q 1379.0 326.5 1383.0 347.5 C 1385.0 360.5 1385.0 360.5 1365.0 373.5 Z" fill="lightgray"></path>
      </clipPath>
      <path clip-path="url(#make-me-a-hanzi-clip-15)" d="M 1323.0 380.5 L 1339.0 367.5 L 1355.0 336.5 L 1356.0 246.5 L 1343.0 170.5 L 1347.0 119.5 " fill="none" id="make-me-a-hanzi-animation-15" stroke-dasharray="402 804" stroke-linecap="round"></path>

      <clipPath id="make-me-a-hanzi-clip-16">
      <path d="M 1583.0 160.5 Q 1576.0 138.5 1588.0 117.5 Q 1601.0 89.5 1610.0 89.5 Q 1623.0 90.5 1640.0 121.5 Q 1655.0 146.5 1654.0 166.5 Q 1639.0 319.5 1667.0 363.5 Q 1677.0 378.5 1670.0 387.5 Q 1643.0 411.5 1597.0 430.5 Q 1582.0 434.5 1560.0 426.5 Q 1473.0 386.5 1365.0 373.5 C 1335.0 369.5 1354.0 341.5 1383.0 347.5 Q 1386.0 347.5 1482.0 370.5 Q 1561.0 392.5 1579.0 382.5 Q 1586.0 366.5 1590.0 320.5 Q 1591.0 187.5 1583.0 160.5 Z" fill="lightgray"></path>
      </clipPath>
      <path clip-path="url(#make-me-a-hanzi-clip-16)" d="M 1374.0 370.5 L 1388.0 362.5 L 1455.0 378.5 L 1467.0 376.5 L 1573.0 407.5 L 1589.0 406.5 L 1606.0 394.5 L 1625.0 370.5 L 1620.0 174.5 L 1611.0 99.5 " fill="none" id="make-me-a-hanzi-animation-16" stroke-dasharray="675 1350" stroke-linecap="round"></path>

      <clipPath id="make-me-a-hanzi-clip-17">
      <path d="M 1484.0 189.5 Q 1487.0 228.5 1506.0 264.5 Q 1512.0 273.5 1505.0 280.5 Q 1490.0 296.5 1461.0 312.5 Q 1445.0 322.5 1429.0 318.5 Q 1411.0 314.5 1424.0 298.5 Q 1457.0 253.5 1425.0 126.5 Q 1395.0 9.5 1270.0 -46.5 L 1217.0 -66.5 Q 1205.0 -69.5 1202.0 -71.5 Q 1198.0 -75.5 1211.0 -80.5 Q 1286.0 -89.5 1379.0 -32.5 L 1403.0 -11.5 Q 1451.0 37.5 1478.0 159.5 L 1484.0 189.5 Z" fill="lightgray"></path>
      </clipPath>
      <path clip-path="url(#make-me-a-hanzi-clip-17)" d="M 1429.0 307.5 L 1456.0 288.5 L 1470.0 266.5 L 1446.0 117.5 L 1423.0 58.5 L 1382.0 0.5 L 1345.0 -28.5 L 1259.0 -66.5 L 1218.0 -75.5 L 1211.0 -71.5 " fill="none" id="make-me-a-hanzi-animation-17" stroke-dasharray="663 1326" stroke-linecap="round"></path>

      <clipPath id="make-me-a-hanzi-clip-18">
      <path d="M 1861.0 -30.5 Q 1843.0 14.5 1831.0 93.5 Q 1828.0 109.5 1821.0 113.5 Q 1814.0 117.5 1811.0 98.5 Q 1798.0 1.5 1784.0 -17.5 Q 1760.0 -47.5 1652.0 -52.5 Q 1592.0 -52.5 1567.0 -44.5 Q 1545.0 -34.5 1539.0 -19.5 Q 1521.0 49.5 1552.0 113.5 Q 1564.0 141.5 1545.0 158.5 Q 1496.0 192.5 1484.0 189.5 C 1467.0 194.5 1469.0 188.5 1478.0 159.5 Q 1491.0 126.5 1490.0 78.5 Q 1489.0 -23.5 1505.0 -49.5 Q 1526.0 -83.5 1603.0 -95.5 Q 1655.0 -102.5 1740.0 -97.5 Q 1816.0 -93.5 1846.0 -76.5 Q 1874.0 -60.5 1861.0 -30.5 Z" fill="lightgray"></path>
      </clipPath>
      <path clip-path="url(#make-me-a-hanzi-clip-18)" d="M 1487.0 181.5 L 1522.0 130.5 L 1511.0 47.5 L 1518.0 -24.5 L 1539.0 -53.5 L 1578.0 -69.5 L 1649.0 -76.5 L 1712.0 -73.5 L 1767.0 -65.5 L 1817.0 -43.5 L 1820.0 106.5 " fill="none" id="make-me-a-hanzi-animation-18" stroke-dasharray="819 1638" stroke-linecap="round"></path>

      <clipPath id="make-me-a-hanzi-clip-19">
      <path d="M 2570.5 628.0 L 2576.5 645.0 Q 2586.5 663.0 2572.5 694.0 Q 2567.5 706.0 2545.5 722.0 Q 2529.5 736.0 2502.5 745.0 Q 2475.5 754.0 2469.5 748.0 Q 2467.5 742.0 2466.5 735.0 Q 2466.5 728.0 2484.5 702.0 L 2507.5 656.0 Q 2511.5 645.0 2528.5 624.0 C 2547.5 601.0 2560.5 600.0 2570.5 628.0 Z" fill="lightgray"></path>
      </clipPath>
      <path clip-path="url(#make-me-a-hanzi-clip-19)" d="M 2476.5 740.0 L 2536.5 682.0 L 2562.5 636.0 " fill="none" id="make-me-a-hanzi-animation-19" stroke-dasharray="264 528" stroke-linecap="round"></path>

      <clipPath id="make-me-a-hanzi-clip-20">
      <path d="M 2291.5 609.0 L 2289.5 620.0 Q 2277.5 644.0 2270.5 644.0 Q 2260.5 644.0 2246.5 595.0 Q 2233.5 545.0 2218.5 525.0 Q 2204.5 505.0 2203.5 502.0 Q 2202.5 498.0 2199.5 493.0 Q 2196.5 488.0 2197.5 472.0 Q 2199.5 455.0 2207.5 445.0 Q 2222.5 429.0 2238.5 439.0 Q 2244.5 443.0 2256.5 461.0 Q 2268.5 478.0 2278.5 502.0 Q 2289.5 526.0 2297.5 569.0 L 2291.5 609.0 Z" fill="lightgray"></path>
      </clipPath>
      <path clip-path="url(#make-me-a-hanzi-clip-20)" d="M 2271.5 637.0 L 2268.5 566.0 L 2252.5 519.0 L 2229.5 479.0 L 2226.5 458.0 " fill="none" id="make-me-a-hanzi-animation-20" stroke-dasharray="316 632" stroke-linecap="round"></path>

      <clipPath id="make-me-a-hanzi-clip-21">
      <path d="M 2528.5 624.0 L 2469.5 618.0 Q 2368.5 609.0 2346.5 608.0 Q 2324.5 607.0 2291.5 609.0 C 2261.5 610.0 2267.5 569.0 2297.5 569.0 L 2322.5 569.0 Q 2325.5 568.0 2382.5 577.0 Q 2439.5 586.0 2486.5 590.0 L 2755.5 618.0 Q 2783.5 620.0 2789.5 619.0 Q 2795.5 618.0 2797.5 612.0 Q 2800.5 610.0 2795.5 592.0 L 2763.5 524.0 Q 2756.5 510.0 2757.5 508.0 Q 2759.5 506.0 2769.5 510.0 L 2789.5 519.0 Q 2832.5 536.0 2840.5 538.0 L 2895.5 552.0 Q 2903.5 554.0 2911.5 562.0 Q 2923.5 582.0 2894.5 611.0 Q 2876.5 632.0 2855.5 647.0 Q 2834.5 662.0 2823.5 664.0 Q 2812.5 665.0 2782.5 659.0 Q 2752.5 653.0 2734.5 651.0 L 2570.5 628.0 L 2528.5 624.0 Z" fill="lightgray"></path>
      </clipPath>
      <path clip-path="url(#make-me-a-hanzi-clip-21)" d="M 2299.5 603.0 L 2316.5 588.0 L 2330.5 588.0 L 2795.5 641.0 L 2818.5 634.0 L 2837.5 612.0 L 2843.5 589.0 L 2765.5 517.0 L 2763.5 509.0 " fill="none" id="make-me-a-hanzi-animation-21" stroke-dasharray="824 1648" stroke-linecap="round"></path>

      <clipPath id="make-me-a-hanzi-clip-22">
      <path d="M 2511.5 430.0 L 2643.5 446.0 Q 2677.5 451.0 2696.5 457.0 Q 2707.5 464.0 2708.5 469.0 Q 2710.5 473.0 2699.5 480.0 Q 2688.5 487.0 2673.5 492.0 L 2650.5 498.0 Q 2635.5 498.0 2609.5 491.0 Q 2584.5 483.0 2527.5 475.0 Q 2471.5 467.0 2462.5 467.0 L 2358.5 457.0 Q 2344.5 455.0 2342.5 452.0 Q 2340.5 447.0 2348.5 439.0 Q 2366.5 418.0 2413.5 422.0 L 2467.5 424.0 L 2511.5 430.0 Z" fill="lightgray"></path>
      </clipPath>
      <path clip-path="url(#make-me-a-hanzi-clip-22)" d="M 2348.5 447.0 L 2389.5 440.0 L 2419.5 442.0 L 2646.5 472.0 L 2699.5 471.0 " fill="none" id="make-me-a-hanzi-animation-22" stroke-dasharray="482 964" stroke-linecap="round"></path>

      <clipPath id="make-me-a-hanzi-clip-23">
      <path d="M 2526.5 260.0 L 2665.5 290.0 C 2694.5 296.0 2681.5 320.0 2651.5 316.0 L 2435.5 290.0 L 2424.5 287.0 Q 2409.5 283.0 2406.5 286.0 Q 2400.5 293.0 2435.5 316.0 L 2529.5 384.0 Q 2541.5 394.0 2530.5 405.0 L 2511.5 430.0 C 2493.5 454.0 2480.5 451.0 2467.5 424.0 L 2457.5 403.0 Q 2451.5 391.0 2431.5 366.0 Q 2411.5 341.0 2397.5 330.0 Q 2373.5 308.0 2362.5 303.0 Q 2351.5 297.0 2335.5 291.0 Q 2320.5 285.0 2313.5 279.0 Q 2308.5 272.0 2307.5 267.0 Q 2306.5 261.0 2315.5 236.0 Q 2325.5 211.0 2336.5 210.0 Q 2341.5 209.0 2359.5 216.0 Q 2377.5 223.0 2394.5 228.0 L 2429.5 238.0 L 2482.5 249.0 L 2526.5 260.0 Z" fill="lightgray"></path>
      </clipPath>
      <path clip-path="url(#make-me-a-hanzi-clip-23)" d="M 2523.5 395.0 L 2488.5 394.0 L 2417.5 322.0 L 2400.5 312.0 L 2373.5 265.0 L 2416.5 260.0 L 2643.5 301.0 L 2656.5 294.0 " fill="none" id="make-me-a-hanzi-animation-23" stroke-dasharray="627 1254" stroke-linecap="round"></path>

      <clipPath id="make-me-a-hanzi-clip-24">
      <path d="M 2665.5 290.0 L 2696.5 245.0 Q 2705.5 224.0 2726.5 224.0 Q 2737.5 225.0 2745.5 236.0 Q 2754.5 247.0 2752.5 266.0 Q 2751.5 284.0 2746.5 298.0 Q 2742.5 311.0 2722.5 331.0 Q 2702.5 350.0 2630.5 373.0 Q 2613.5 379.0 2611.5 375.0 Q 2609.5 370.0 2612.5 364.0 L 2651.5 316.0 L 2665.5 290.0 Z" fill="lightgray"></path>
      </clipPath>
      <path clip-path="url(#make-me-a-hanzi-clip-24)" d="M 2615.5 370.0 L 2666.5 336.0 L 2702.5 301.0 L 2724.5 247.0 " fill="none" id="make-me-a-hanzi-animation-24" stroke-dasharray="298 596" stroke-linecap="round"></path>

      <clipPath id="make-me-a-hanzi-clip-25">
      <path d="M 2555.5 101.0 L 2610.5 106.0 Q 2652.5 108.0 2668.5 114.0 L 2703.5 121.0 Q 2713.5 122.0 2713.5 129.0 Q 2713.5 136.0 2705.5 142.0 L 2694.5 151.0 Q 2671.5 162.0 2650.5 160.0 Q 2647.5 160.0 2626.5 155.0 L 2588.5 147.0 L 2555.5 142.0 L 2499.5 134.0 L 2397.5 123.0 Q 2397.5 122.0 2372.5 121.0 Q 2347.5 120.0 2345.5 116.0 Q 2343.5 110.0 2346.5 104.0 Q 2350.5 98.0 2367.5 92.0 Q 2384.5 86.0 2411.5 86.0 L 2453.5 88.0 L 2501.5 94.0 L 2555.5 101.0 Z" fill="lightgray"></path>
      </clipPath>
      <path clip-path="url(#make-me-a-hanzi-clip-25)" d="M 2352.5 111.0 L 2403.5 104.0 L 2667.5 137.0 L 2703.5 132.0 " fill="none" id="make-me-a-hanzi-animation-25" stroke-dasharray="482 964" stroke-linecap="round"></path>

      <clipPath id="make-me-a-hanzi-clip-26">
      <path d="M 2549.5 -2.0 L 2555.5 101.0 L 2555.5 142.0 L 2559.5 171.0 L 2561.5 199.0 Q 2561.5 202.0 2567.5 218.0 Q 2575.5 238.0 2554.5 248.0 L 2526.5 260.0 C 2498.5 272.0 2467.5 275.0 2482.5 249.0 L 2492.5 232.0 Q 2494.5 227.0 2497.5 206.0 Q 2497.5 188.0 2499.5 180.0 L 2499.5 134.0 L 2501.5 94.0 L 2502.5 -4.0 C 2502.5 -34.0 2547.5 -32.0 2549.5 -2.0 Z" fill="lightgray"></path>
      </clipPath>
      <path clip-path="url(#make-me-a-hanzi-clip-26)" d="M 2490.5 248.0 L 2530.5 220.0 L 2527.5 36.0 L 2525.5 19.0 L 2510.5 3.0 " fill="none" id="make-me-a-hanzi-animation-26" stroke-dasharray="400 800" stroke-linecap="round"></path>

      <clipPath id="make-me-a-hanzi-clip-27">
      <path d="M 2269.5 -78.0 L 2426.5 -54.0 Q 2432.5 -53.0 2448.5 -52.0 L 2627.5 -40.0 L 2805.5 -34.0 Q 2862.5 -34.0 2873.5 -35.0 Q 2884.5 -36.0 2892.5 -31.0 Q 2900.5 -27.0 2900.5 -24.0 Q 2900.5 -22.0 2894.5 -11.0 Q 2891.5 -6.0 2873.5 6.0 Q 2852.5 15.0 2833.5 21.0 Q 2815.5 27.0 2789.5 21.0 Q 2779.5 21.0 2732.5 14.0 L 2679.5 8.0 L 2549.5 -2.0 L 2502.5 -4.0 L 2240.5 -28.0 L 2205.5 -28.0 Q 2197.5 -32.0 2196.5 -36.0 Q 2196.5 -40.0 2200.5 -47.0 Q 2208.5 -56.0 2220.5 -62.0 Q 2257.5 -78.0 2269.5 -78.0 Z" fill="lightgray"></path>
      </clipPath>
      <path clip-path="url(#make-me-a-hanzi-clip-27)" d="M 2206.5 -38.0 L 2269.5 -52.0 L 2435.5 -31.0 L 2802.5 -5.0 L 2858.5 -11.0 L 2890.5 -21.0 " fill="none" id="make-me-a-hanzi-animation-27" stroke-dasharray="818 1636" stroke-linecap="round"></path>

</g>
</svg>
